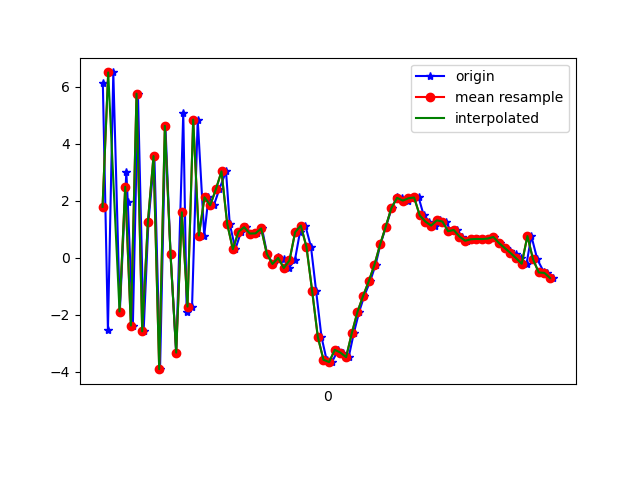

The table this chart was drawn from, first rows:
1617761815381, 457452020468094, 6.13381, 3.1817873, 6.61884
1617761815399, 457452039698864, -2.559, 1.541, -1.76
1617761815418, 457452058929634, 6.51, 3.153, 1.379
1617761815441, 457452078160404, -1.892, 1.836, 4.65
1617761815464, 457452097391174, 3.014, 2.956, -5.95
1617761815469, 457452116621944, 1.973, 2.664, 8.603
1617761815487, 457452135852714, -2.384, 1.55, -4.483
1617761815505, 457452155083484, 5.764, 2.912, 1.544
1617761815525, 457452174314254, -2.588, 1.517, 4.948
1617761815542, 457452193545024, 1.249, 2.453, -6.465
1617761815563, 457452212917924, 3.57, 2.706, 8.103
1617761815583, 457452232148694, -3.918, 1.737, -2.102
1617761815602, 457452251379464, 4.634, 3.645, -2.92
1617761815620, 457452270610234, 0.1342, 3.403, 7.826
1617761815640, 457452289841004, -3.335, 3.754, -5.781
1617761815665, 457452309071774, 5.096, 5.617, 1.072
1617761815677, 457452328302544, -1.906, 4.82, 7.201
1617761815696, 457452347533314, -1.718, 3.794, -6.096
1617761815716, 457452366764084, 4.853, 2.654, 4.388
1617761815739, 457452385994854, 0.7774, -0.9602, 0.737
1617761815754, 457452405225624, 2.122, -2.777, 6.648
1617761815773, 457452424456394, 1.841, -2.489, 4.978
1617761815792, 457452443687164, 2.398, -2.767, 4.082
1617761815816, 457452462917934, 3.033, -3.271, 3.389
1617761815829, 457452482148704, 1.197, -3.077, 3.33
1617761815849, 457452501379474, 0.2995, -1.482, 2.171
1617761815869, 457452520610244, 0.9129, -0.444, 1.351
1617761815886, 457452539841014, 1.07, -0.9154, 0.1821
1617761815905, 457452559071784, 0.8474, -0.2875, -1.191
1617761815924, 457452578302554, 0.8535, 0.7502, -2.677
1617761815943, 457452597533324, 1.028, 0.9704, -3.578
1617761815961, 457452616764094, 0.1348, 0.6468, -3.399
1617761815982, 457452635994864, -0.2217, 0.8722, -3.307
1617761816001, 457452655225634, 0.01847, 1.038, -2.733
1617761816019, 457452674456404, -0.03463, 1.364, -1.71
1617761816037, 457452693687174, -0.3628, 1.588, 0.0503
1617761816059, 457452712917944, -0.09349, 0.5701, 0.4141
1617761816077, 457452732148714, 0.8957, -1.097, -0.6805
1617761816096, 457452751379484, 1.128, -0.8396, -0.4564
1617761816116, 457452770610254, 0.3764, 1.452, -1.065
1617761816134, 457452789841024, -1.165, -0.1652, 0.744
1617761816153, 457452809071794, -2.786, -0.821, 2.524
1617761816171, 457452828302564, -3.588, 0.7943, 5.585
1617761816190, 457452847533334, -3.668, 3.484, 8.738
1617761816212, 457452866764104, -3.237, 3.596, 11.83
1617761816230, 457452885994874, -3.337, 2.41, 11.94
1617761816249, 457452905225644, -3.496, 1.88, 10.23
1617761816267, 457452924456414, -2.656, 3.048, 8.969
1617761816286, 457452943687184, -1.906, 4.497, 8.034
1617761816304, 457452962917954, -1.343, 5.013, 6.956
1617761816325, 457452982148724, -0.8256, 4.468, 5.995
1617761816344, 457453001379494, -0.2492, 3.389, 4.853
1617761816361, 457453020610264, 0.4646, 2.461, 3.418
1617761816381, 457453039841034, 1.095, 2.092, 2.065
1617761816401, 457453059071804, 1.751, 2.129, 0.6139
1617761816420, 457453078302574, 2.122, 2.455, 0.1019
1617761816438, 457453097533344, 2.082, 2.484, -0.7347
1617761816458, 457453116764114, 2.007, 2.177, -0.887
1617761816477, 457453135994884, 2.088, 1.959, -1.044
1617761816496, 457453155225654, 2.116, 1.693, -1.115
1617761816514, 457453174456424, 1.484, 1.787, -0.3464
... 24 more rows
